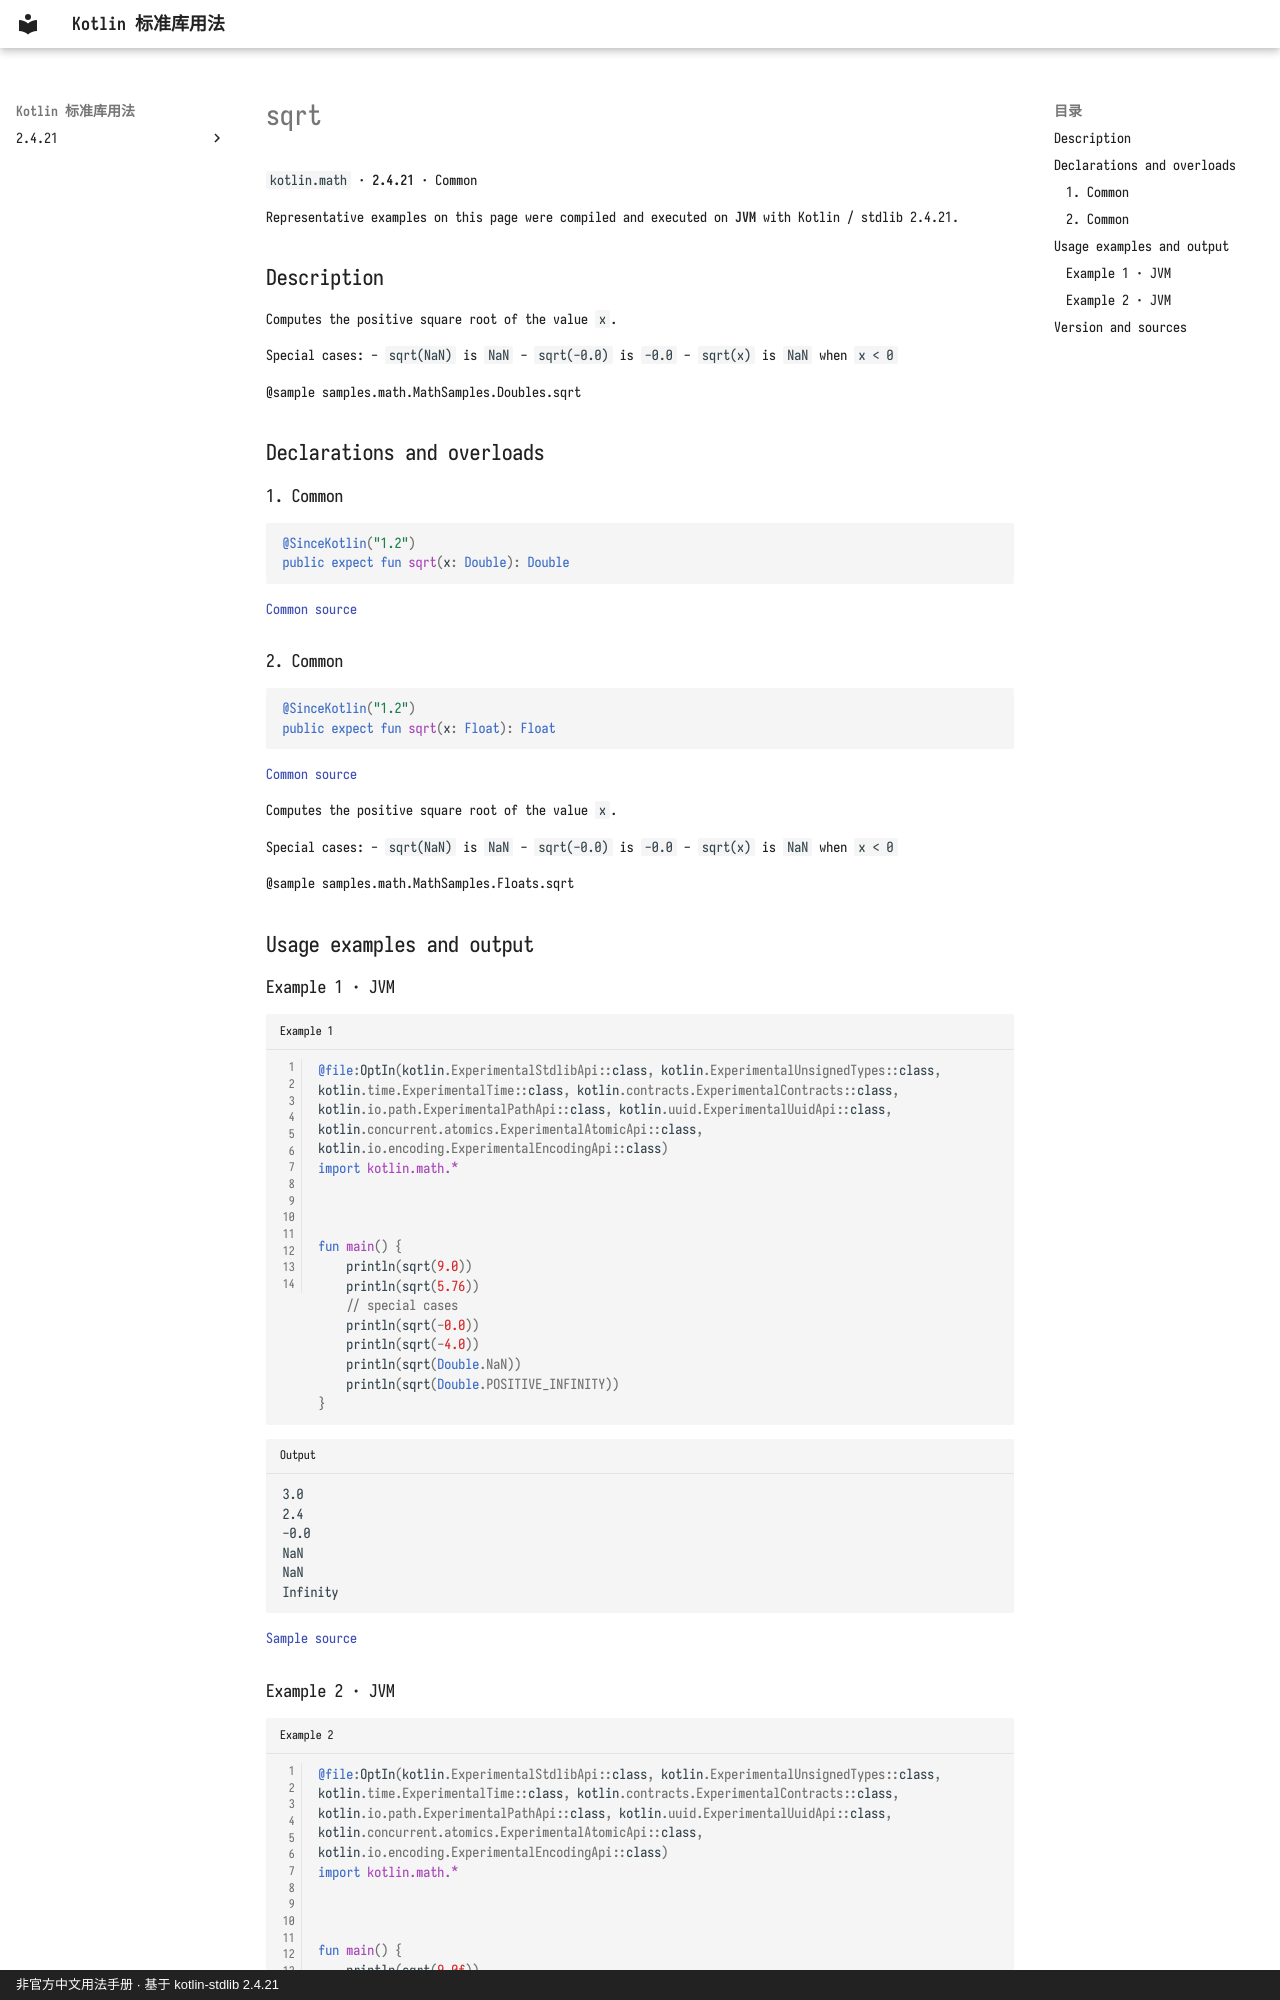

repository: oooooooko/kotlin-stdlib-docs · page: en/api/kotlin.math/sqrt--7e2131ab/index.html · generator: mkdocs · copyright: 非官方中文用法手册 · 基于 kotlin-stdlib 2.4.21

# sqrt

`kotlin.math` · **2.4.21** · Common

Representative examples on this page were compiled and executed on **JVM** with Kotlin / stdlib 2.4.21.

## Description

Computes the positive square root of the value `x`.

Special cases:
  - `sqrt(NaN)` is `NaN`
  - `sqrt(-0.0)` is `-0.0`
  - `sqrt(x)` is `NaN` when `x < 0`

@sample samples.math.MathSamples.Doubles.sqrt

## Declarations and overloads

### 1. Common

```kotlin
@SinceKotlin("1.2")
public expect fun sqrt(x: Double): Double
```

[Common source](https://github.com/JetBrains/kotlin/blob/v2.4.21/libraries/stdlib/common/src/kotlin/MathH.kt#L205)

### 2. Common

```kotlin
@SinceKotlin("1.2")
public expect fun sqrt(x: Float): Float
```

[Common source](https://github.com/JetBrains/kotlin/blob/v2.4.21/libraries/stdlib/common/src/kotlin/MathH.kt#L793)

Computes the positive square root of the value `x`.

Special cases:
  - `sqrt(NaN)` is `NaN`
  - `sqrt(-0.0)` is `-0.0`
  - `sqrt(x)` is `NaN` when `x < 0`

@sample samples.math.MathSamples.Floats.sqrt

## Usage examples and output

### Example 1 · JVM

```kotlin title="Example 1" linenums="1"
@file:OptIn(kotlin.ExperimentalStdlibApi::class, kotlin.ExperimentalUnsignedTypes::class, kotlin.time.ExperimentalTime::class, kotlin.contracts.ExperimentalContracts::class, kotlin.io.path.ExperimentalPathApi::class, kotlin.uuid.ExperimentalUuidApi::class, kotlin.concurrent.atomics.ExperimentalAtomicApi::class, kotlin.io.encoding.ExperimentalEncodingApi::class)
import kotlin.math.*



fun main() {
    println(sqrt(9.0))
    println(sqrt(5.76))
    // special cases
    println(sqrt(-0.0))
    println(sqrt(-4.0))
    println(sqrt(Double.NaN))
    println(sqrt(Double.POSITIVE_INFINITY))
}
```

```text title="Output"
3.0
2.4
-0.0
NaN
NaN
Infinity
```

[Sample source](https://github.com/JetBrains/kotlin/blob/v2.4.21/libraries/stdlib/samples/test/samples/math/MathSamples.kt#L253)
